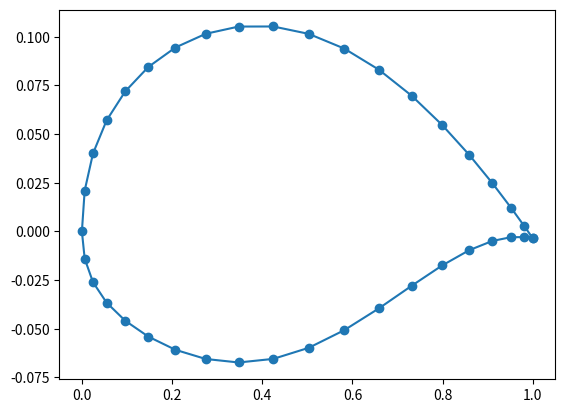

This chart was generated by the following Python code:
# -*- coding: utf-8 -*-
"""
Created on Thu Apr 15 10:27:28 2021

[redacted]
"""
""" The goal of this code is to compute the velocity around an airfoil with the linear vortex sheet
panel method"""

import numpy as np
from matplotlib import pyplot as plt


def y_e(x,c):
    return 0.278536*(np.sqrt(x/c)) - 0.148567*(x/c) + 0.006397*(x/c)**2 - 0.22098*(x/c)**3 + 0.081084*(x/c)**4
def y_i(x,c):
    return - 0.190361*(np.sqrt(x/c)) + 0.161628*(x/c) - 0.341176*(x/c)**2 + 0.897631*(x/c)**3 - 0.531252*(x/c)**4

c = 1 
#x = np.linspace(0,1,1000)
#y = y_e(x,c)
#yy = y_i(x,c)
#plt.figure(figsize=(15,4))
#plt.plot(x,yy)
#plt.plot(x,y)
#plt.show()



"""Discretization of the airfoil"""
class Panel:
    def __init__(self, xi, xf, yi, yf):
        self.xi=xi
        self.yi=yi
        self.xf=xf
        self.yf=yf
        
        self.length = np.sqrt( (xf-xi)**2 + (yf-yi)**2)
        
        self.xc = (xi+xf)/2
        self.yc = (yi+yf)/2
        
        if xf-xi > 0: #upper side
            self.angle = np.arccos(-(yf-yi)/self.length) #angle defined between the normal to the panel and the x-axis
        else: #lower side
            self.angle = -np.arccos(-(yf-yi)/self.length)
            
        self.nx = np.cos(self.angle)
        self.ny = np.sin(self.angle)
        
        
def discretization(n):
    #(n-1)*2 panels
    theta = np.linspace(0,0.95*np.pi,n)
    x1= (1-np.cos(theta))/(1-np.cos(theta[-1]) )
    x1=np.flip(x1)
    x2=np.flip(x1)
    x2=np.delete(x2,0)
    
    y1=y_i(x1,c)
    y2=y_e(x2,c)
    
    x=np.append(x1,x2)
    y=np.append(y1,y2)
    
    print("size x",np.size(x))
    
    print("size y",np.size(y))
    
    print("n",n)         
    
    plt.plot(x,y,'-o') 
    
    panels = np.empty((n-1)*2, dtype=object)
    for i in range(0, np.size(x)-1):
        panels[i] = Panel(x[i],x[i+1],y[i],y[i+1])
    N=2*(n-1)
    return N,x,y,panels
    
N,x,y,panels = discretization(20)

gamma=np.zeros(len(x)) #gamma[0] must be equal to -gamma[-1]


###print for debugging###
for i in range(0,np.size(panels)): 
    print("Panel",i+1)
    print("xi",panels[i].xi)
    print(panels[i].length)
    print(np.rad2deg(panels[i].angle))
    print("nx",panels[i].nx)
    print("ny",panels[i].ny)

            
        
        
        
        
        
        
    
